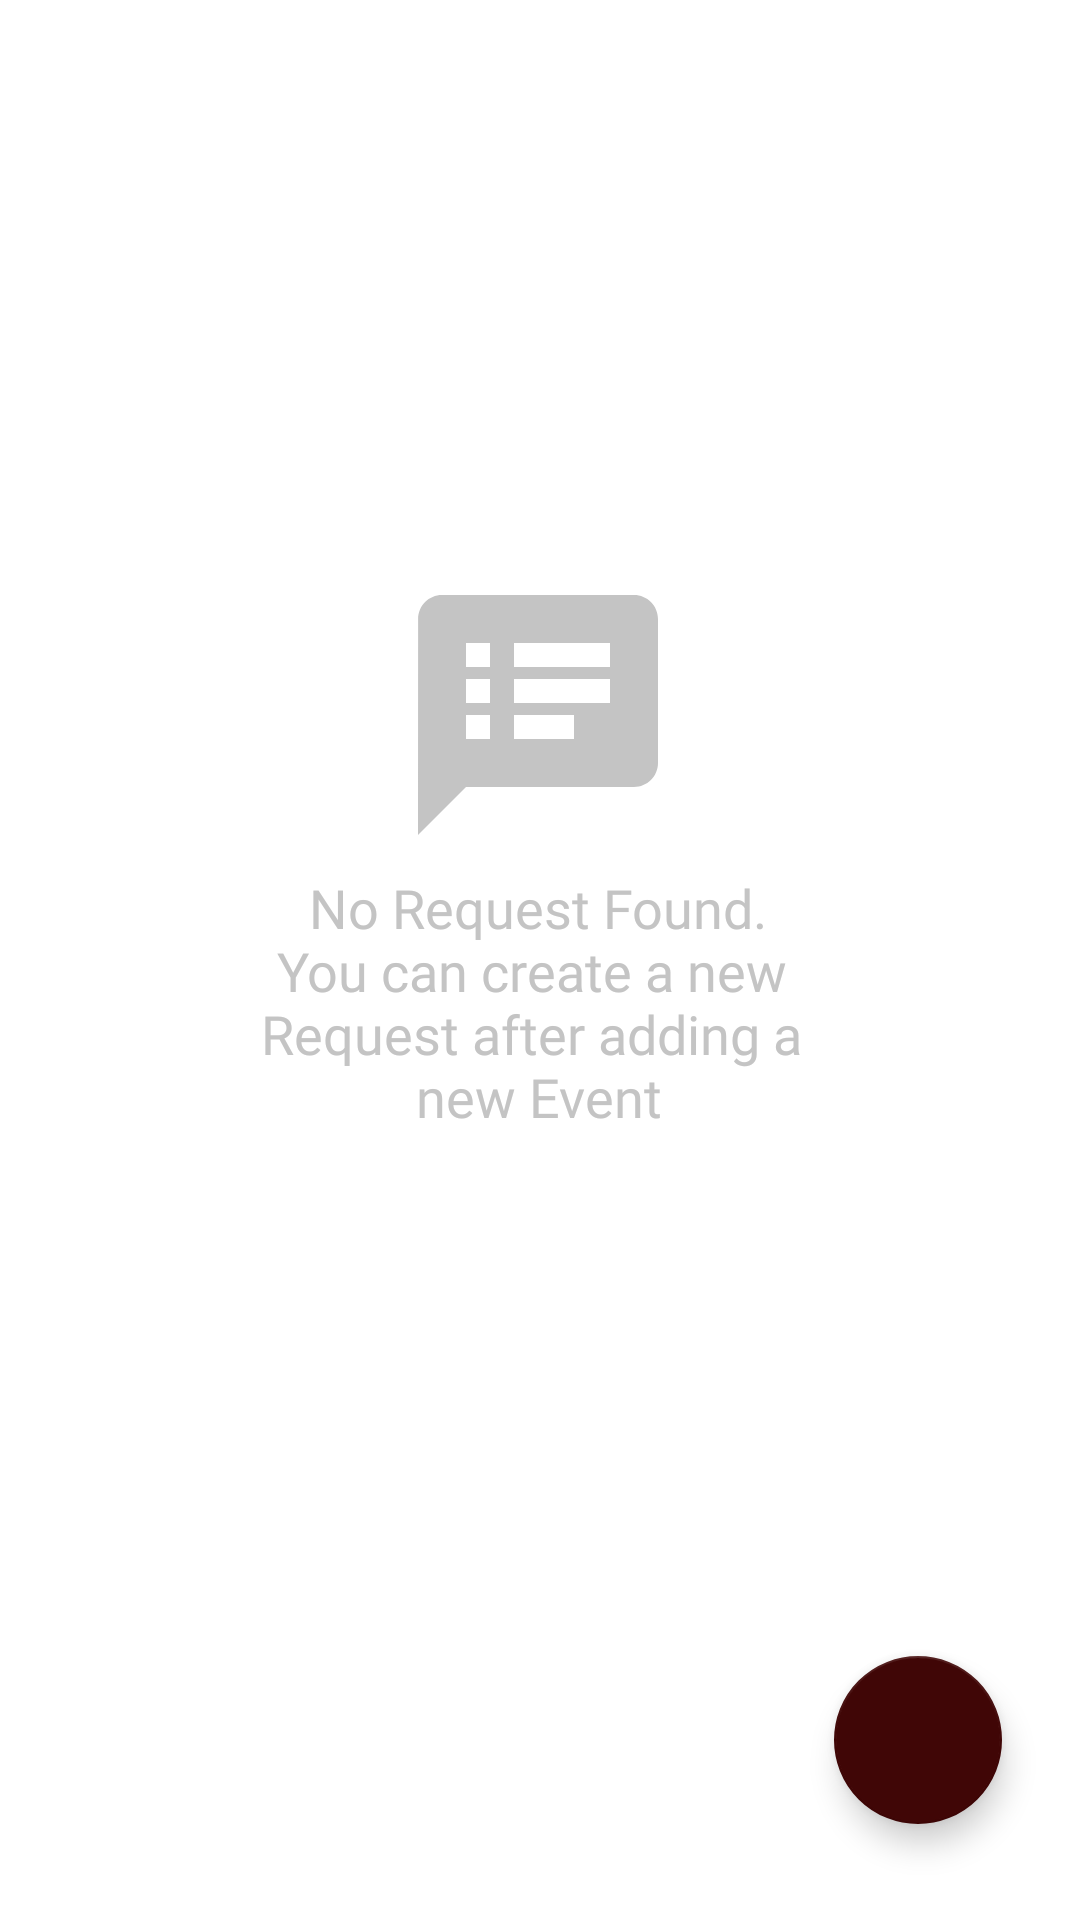

Produce the Android XML layout that renders to this screen, including the resource entries it uses.
<!-- AndroidManifest.xml: application theme Theme.DuvProject -->
<!-- res/layout/fragment_requests.xml -->
<androidx.constraintlayout.widget.ConstraintLayout xmlns:android="http://schemas.android.com/apk/res/android"
    xmlns:tools="http://schemas.android.com/tools"
    xmlns:app="http://schemas.android.com/apk/res-auto"
    android:layout_width="match_parent"
    android:layout_height="match_parent"
    tools:context="ui.user.RequestsFragment">

    <ImageView
        android:id="@+id/requests_image_view"
        android:layout_width="wrap_content"
        android:layout_height="wrap_content"
        android:src="@drawable/ic_request"
        app:layout_constraintBottom_toBottomOf="parent"
        app:layout_constraintEnd_toEndOf="parent"
        app:layout_constraintHorizontal_bias="0.498"
        app:layout_constraintStart_toStartOf="parent"
        app:layout_constraintTop_toTopOf="parent"
        app:layout_constraintVertical_bias="0.354" />

    <TextView
        android:id="@+id/no_requests_found_text_view"
        android:layout_width="wrap_content"
        android:layout_height="wrap_content"
        android:layout_marginTop="@dimen/margin_12dp"
        android:gravity="center"
        android:textSize="18sp"
        android:fontFamily="@font/roboto"
        android:textColor="@color/light_gray"
        android:text="@string/no_request_found_nyou_can_create_a_new_nrequest_after_adding_a_nnew_event"
        app:layout_constraintEnd_toEndOf="@+id/requests_image_view"
        app:layout_constraintStart_toStartOf="@+id/requests_image_view"
        app:layout_constraintTop_toBottomOf="@+id/requests_image_view" />

    <com.google.android.material.floatingactionbutton.FloatingActionButton
        android:layout_width="wrap_content"
        android:layout_height="wrap_content"
        android:layout_marginEnd="@dimen/margin_26dp"
        android:layout_marginBottom="32dp"
        android:src="@drawable/ic_add"
        app:layout_constraintBottom_toBottomOf="parent"
        app:layout_constraintEnd_toEndOf="parent"
        app:tint="@color/white" />
</androidx.constraintlayout.widget.ConstraintLayout>
<!-- resources referenced by this layout -->
<resources>
  <color name="light_gray">#C4C4C4</color>
  <color name="white">#FFFFFFFF</color>
  <dimen name="margin_12dp">12dp</dimen>
  <dimen name="margin_26dp">26dp</dimen>
  <!-- drawable ic_request (drawable) -->
  <vector xmlns:android="http://schemas.android.com/apk/res/android"
      android:width="80dp"
      android:height="80dp"
      android:viewportWidth="80"
      android:viewportHeight="80">
    <path
        android:pathData="M72,0H8C3.6,0 0.04,3.6 0.04,8L0,80L16,64H72C76.4,64 80,60.4 80,56V8C80,3.6 76.4,0 72,0ZM24,48H16V40H24V48ZM24,36H16V28H24V36ZM24,24H16V16H24V24ZM52,48H32V40H52V48ZM64,36H32V28H64V36ZM64,24H32V16H64V24Z"
        android:fillColor="#C4C4C4"/>
  </vector>
  <string name="no_request_found_nyou_can_create_a_new_nrequest_after_adding_a_nnew_event">No Request Found.\nYou can create a new \nRequest after adding a \nnew Event</string>
  <style name="Theme.DuvProject" parent="Theme.MaterialComponents.DayNight.DarkActionBar">
          
          <item name="colorPrimary">@color/oxblood_main</item>
          <item name="colorPrimaryVariant">@color/white</item>
          <item name="colorOnPrimary">@color/white</item>
          
          <item name="colorSecondary">@color/oxblood_main</item>
          <item name="colorSecondaryVariant">@color/oxblood_main</item>
          <item name="colorOnSecondary">@color/black</item>
          
          <item name="android:statusBarColor" tools:targetApi="l">?attr/colorPrimaryVariant</item>
          
          <item name="colorControlNormal">@color/black</item>
      </style>
  <color name="oxblood_main">#400606</color>
  <color name="black">#FF000000</color>
</resources>
